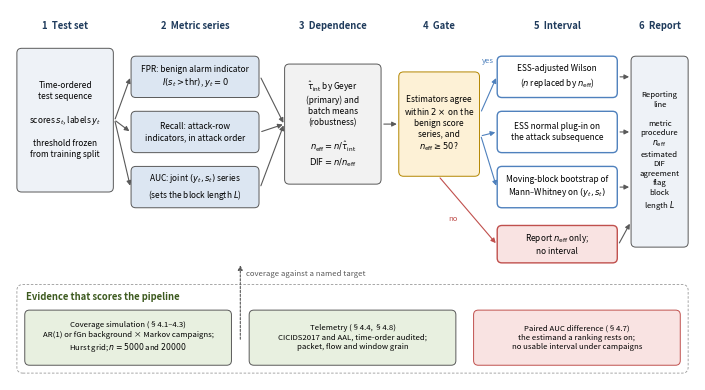

Source code (Python):
"""Conceptual figure: the full evaluation pipeline, from a time-ordered test set to the
reporting line, with the two evidence sources that score it. No data is read; every label
restates a definition from the Materials and Methods section.
"""
import os
import matplotlib
matplotlib.use("Agg")
matplotlib.rcParams["pdf.fonttype"] = 42
matplotlib.rcParams["ps.fonttype"] = 42
import matplotlib.pyplot as plt
from matplotlib.patches import FancyBboxPatch, FancyArrowPatch

_PDFMETA = {"CreationDate": None}
os.makedirs("paper/figures", exist_ok=True)
CM = 1 / 2.54

INPUT = "#eef2f7"
SERIES = "#dce6f2"
EST = "#f2f2f2"
GATE = "#fdf1d6"
AWARE = "#4f81bd"
STOP = "#c0504d"
VALID = "#e8f0e0"
EDGE = "0.35"
FS, FS_SMALL, FS_HEAD = 6.0, 5.6, 6.8


def box(ax, x, y, w, h, text, fc, ec=EDGE, fs=FS, weight="normal", color="black", lw=0.7):
    ax.add_patch(FancyBboxPatch((x, y), w, h, boxstyle="round,pad=0.25,rounding_size=1.2",
                                fc=fc, ec=ec, lw=lw, zorder=2))
    ax.text(x + w / 2, y + h / 2, text, ha="center", va="center", fontsize=fs,
            fontweight=weight, color=color, zorder=3, linespacing=1.25)


def arrow(ax, p, q, color=EDGE, style="-|>", ls="-", text=None, toff=(0, 1.4)):
    ax.add_patch(FancyArrowPatch(p, q, arrowstyle=style, mutation_scale=7, lw=0.8,
                                 color=color, ls=ls, zorder=1, shrinkA=1, shrinkB=1))
    if text:
        ax.text((p[0] + q[0]) / 2 + toff[0], (p[1] + q[1]) / 2 + toff[1], text,
                ha="center", va="center", fontsize=FS_SMALL, color=color, style="italic")


fig = plt.figure(figsize=(17.4 * CM, 9.4 * CM), dpi=300)
ax = fig.add_axes([0, 0, 1, 1])
ax.set_xlim(0, 174)
ax.set_ylim(0, 94)
ax.axis("off")

# Stage headers.
for x, label in ((14, "1  Test set"), (47, "2  Metric series"),
                 (82, "3  Dependence"), (109, "4  Gate"),
                 (139, "5  Interval"), (165, "6  Report")):
    ax.text(x, 90, label, fontsize=FS_HEAD, fontweight="bold", color="#1f3b5c", va="center",
            ha="center")

# 1. Input.
box(ax, 2, 48, 24, 36,
    "Time-ordered\ntest sequence\n\nscores $s_t$, labels $y_t$\n\nthreshold frozen\nfrom training split",
    INPUT)

# 2. Per-metric series.
rows = {"fpr": 72, "rec": 58, "auc": 44}
box(ax, 31, rows["fpr"], 32, 10, "FPR: benign alarm indicator\n$I(s_t>\\mathrm{thr})$, $y_t{=}0$", SERIES)
box(ax, 31, rows["rec"], 32, 10, "Recall: attack-row\nindicators, in attack order", SERIES)
box(ax, 31, rows["auc"], 32, 10, "AUC: joint $(y_t,s_t)$ series\n(sets the block length $L$)", SERIES)
for r in rows.values():
    arrow(ax, (26.6, 66), (30.6, r + 5))

# 3. Dependence estimate.
box(ax, 70, 50, 24, 30,
    "$\\hat\\tau_{\\mathrm{int}}$ by Geyer\n(primary) and\nbatch means\n(robustness)\n\n"
    "$n_{\\mathrm{eff}}=n/\\hat\\tau_{\\mathrm{int}}$\n$\\mathrm{DIF}=n/n_{\\mathrm{eff}}$",
    EST)
for r in rows.values():
    arrow(ax, (63.6, r + 5), (69.6, 65))

# 4. Gate.
box(ax, 99, 52, 20, 26,
    "Estimators agree\nwithin $2\\times$ on the\nbenign score\nseries, and\n$n_{\\mathrm{eff}}\\geq 50$?",
    GATE, ec="#b38600")
arrow(ax, (94.6, 65), (98.6, 65))

# 5. Intervals (yes branch) and the stop (no branch).
box(ax, 124, 72, 30, 10, "ESS-adjusted Wilson\n($n$ replaced by $n_{\\mathrm{eff}}$)",
    "white", ec=AWARE, lw=1.0)
box(ax, 124, 58, 30, 10, "ESS normal plug-in on\nthe attack subsequence", "white", ec=AWARE, lw=1.0)
box(ax, 124, 44, 30, 10, "Moving-block bootstrap of\nMann\u2013Whitney on $(y_t,s_t)$",
    "white", ec=AWARE, lw=1.0)
for r in rows.values():
    arrow(ax, (119.6, 68 if r > 60 else 62), (123.6, r + 5), color=AWARE)
ax.text(121.5, 80.5, "yes", fontsize=FS_SMALL, color=AWARE, style="italic", ha="center")
box(ax, 124, 30, 30, 9, "Report $n_{\\mathrm{eff}}$ only;\nno interval", "#f9e3e2", ec=STOP, lw=1.0)
arrow(ax, (109, 51.6), (123.6, 34.5), color=STOP)
ax.text(112.5, 40.5, "no", fontsize=FS_SMALL, color=STOP, style="italic", ha="center")

# 6. Reporting line.
box(ax, 158, 34, 14, 48,
    "Reporting\nline\n\nmetric\nprocedure\n$n_{\\mathrm{eff}}$\nestimated\nDIF\nagreement\nflag\n"
    "block\nlength $L$", INPUT, fs=FS_SMALL)
for y in (77, 63, 49, 34.5):
    arrow(ax, (154.6, y), (157.6, y if y > 40 else 40))

# Evidence band: what scores the pipeline.
ax.add_patch(FancyBboxPatch((2, 2), 170, 22, boxstyle="round,pad=0.25,rounding_size=1.5",
                            fc="none", ec="0.6", lw=0.6, ls=(0, (3, 2)), zorder=0))
ax.text(4, 21, "Evidence that scores the pipeline", fontsize=FS_HEAD, fontweight="bold",
        color="#3d5a1f", va="center")
box(ax, 4, 4, 52, 13.5,
    "Coverage simulation (§4.1–4.3)\nAR(1) or fGn background × Markov campaigns;\n"
    "Hurst grid; $n=5000$ and $20000$", VALID, fs=FS_SMALL)
box(ax, 61, 4, 52, 13.5,
    "Telemetry (§4.4, §4.8)\nCICIDS2017 and AAL, time-order audited;\n"
    "packet, flow and window grain", VALID, fs=FS_SMALL)
box(ax, 118, 4, 52, 13.5,
    "Paired AUC difference (§4.7)\nthe estimand a ranking rests on;\n"
    "no usable interval under campaigns", "#f9e3e2", ec=STOP, fs=FS_SMALL)
arrow(ax, (58.5, 10), (58.5, 29.5), ls=(0, (2, 1.5)))
ax.text(60, 27, "coverage against a named target", fontsize=FS_SMALL, style="italic",
        color=EDGE, va="center")

fig.savefig("paper/figures/fig_pipeline.pdf", metadata=_PDFMETA)
fig.savefig("paper/figures/fig_pipeline.png", dpi=300)
plt.close()
